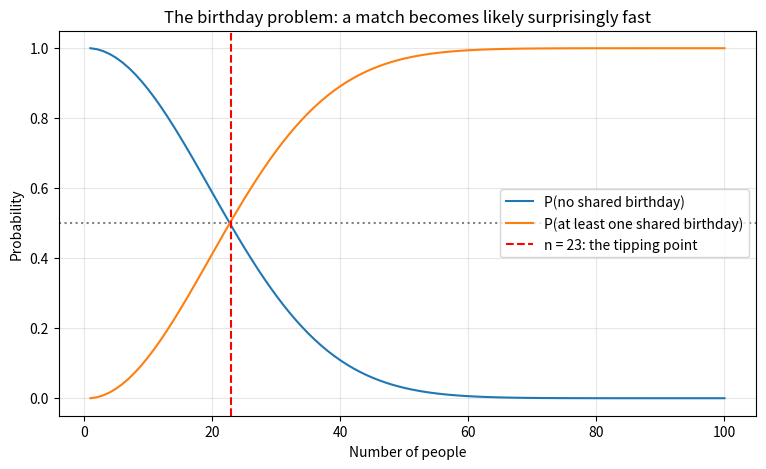
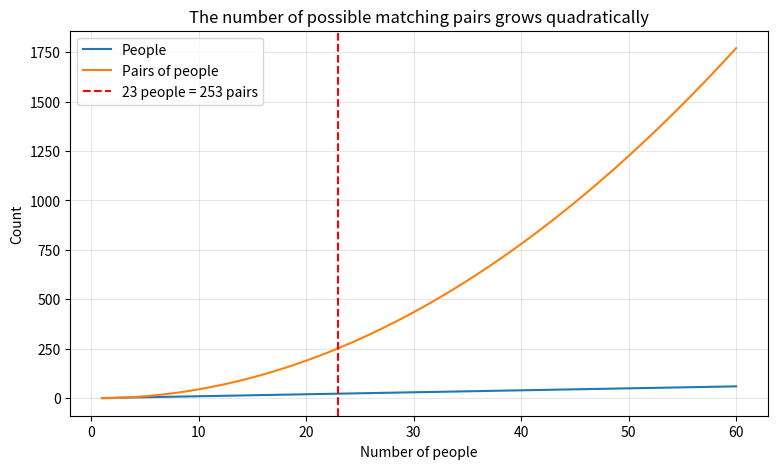

Reproduce these figures in Python, in order.
import numpy as np
import matplotlib.pyplot as plt

rng = np.random.default_rng(seed=42)


def p_no_match(n, days=365):
    factors = (days - np.arange(n)) / days     # 365/365, 364/365, ...
    return factors.prod()

for n in [2, 9, 20, 23, 30, 50, 100]:
    p = p_no_match(n)
    print(f"n = {n:3d}:  P(no match) = {p:.6f}   P(shared) = {1 - p:.6f}")


n = 1
while p_no_match(n) > 0.5:
    n += 1
print(f"P(no match) drops below 0.5 at n = {n} people "
      f"({p_no_match(n):.4f}; at {n - 1} it was {p_no_match(n - 1):.4f})")


n_parties = 100_000
group_size = 30

birthdays = rng.integers(0, 365, size=(n_parties, group_size))
has_match = np.array([len(np.unique(party)) < group_size for party in birthdays])

print(f"Simulated P(shared birthday, n=30): {has_match.mean():.4f}")
print(f"Theoretical:                        {1 - p_no_match(30):.4f}")


ns = np.arange(1, 101)
p_no = np.array([p_no_match(n) for n in ns])

plt.figure(figsize=(9, 5))
plt.plot(ns, p_no, label="P(no shared birthday)")
plt.plot(ns, 1 - p_no, label="P(at least one shared birthday)")
plt.axhline(0.5, color="gray", linestyle=":")
plt.axvline(23, color="red", linestyle="--", label="n = 23: the tipping point")
plt.title("The birthday problem: a match becomes likely surprisingly fast")
plt.xlabel("Number of people")
plt.ylabel("Probability")
plt.grid(True, alpha=0.3)
plt.legend()
plt.show()


ns = np.arange(1, 61)
pairs = ns * (ns - 1) // 2

plt.figure(figsize=(9, 5))
plt.plot(ns, ns, label="People")
plt.plot(ns, pairs, label="Pairs of people")
plt.axvline(23, color="red", linestyle="--", label="23 people = 253 pairs")
plt.title("The number of possible matching pairs grows quadratically")
plt.xlabel("Number of people")
plt.ylabel("Count")
plt.grid(True, alpha=0.3)
plt.legend()
plt.show()


# Exercise 1
print("1.  P(shared, n=20) = 1 - 0.589 =", round(1 - p_no_match(20), 3))

# Exercise 2
print("2.  With 366 people and 365 days, at least two birthdays must "
      "coincide (pigeonhole): the 366th factor is 0/365 = 0.")

# Exercise 3
print("3.  P(shared, n=15) =", round(1 - p_no_match(15), 4))

# Exercise 4: each of the 22 others misses your birthday with prob 364/365
p_you = 1 - (364 / 365) ** 22
print(f"4.  P(someone matches YOU) = 1 - (364/365)^22 = {p_you:.4f} — "
      "only ~6%, because this counts just 22 pairs, not all 253.")

# Exercise 5: 500-day year
n = 1
while p_no_match(n, days=500) > 0.5:
    n += 1
print(f"5.  With a 500-day year the tipping point is n = {n} people "
      f"(P(no match) = {p_no_match(n, days=500):.4f}).")
